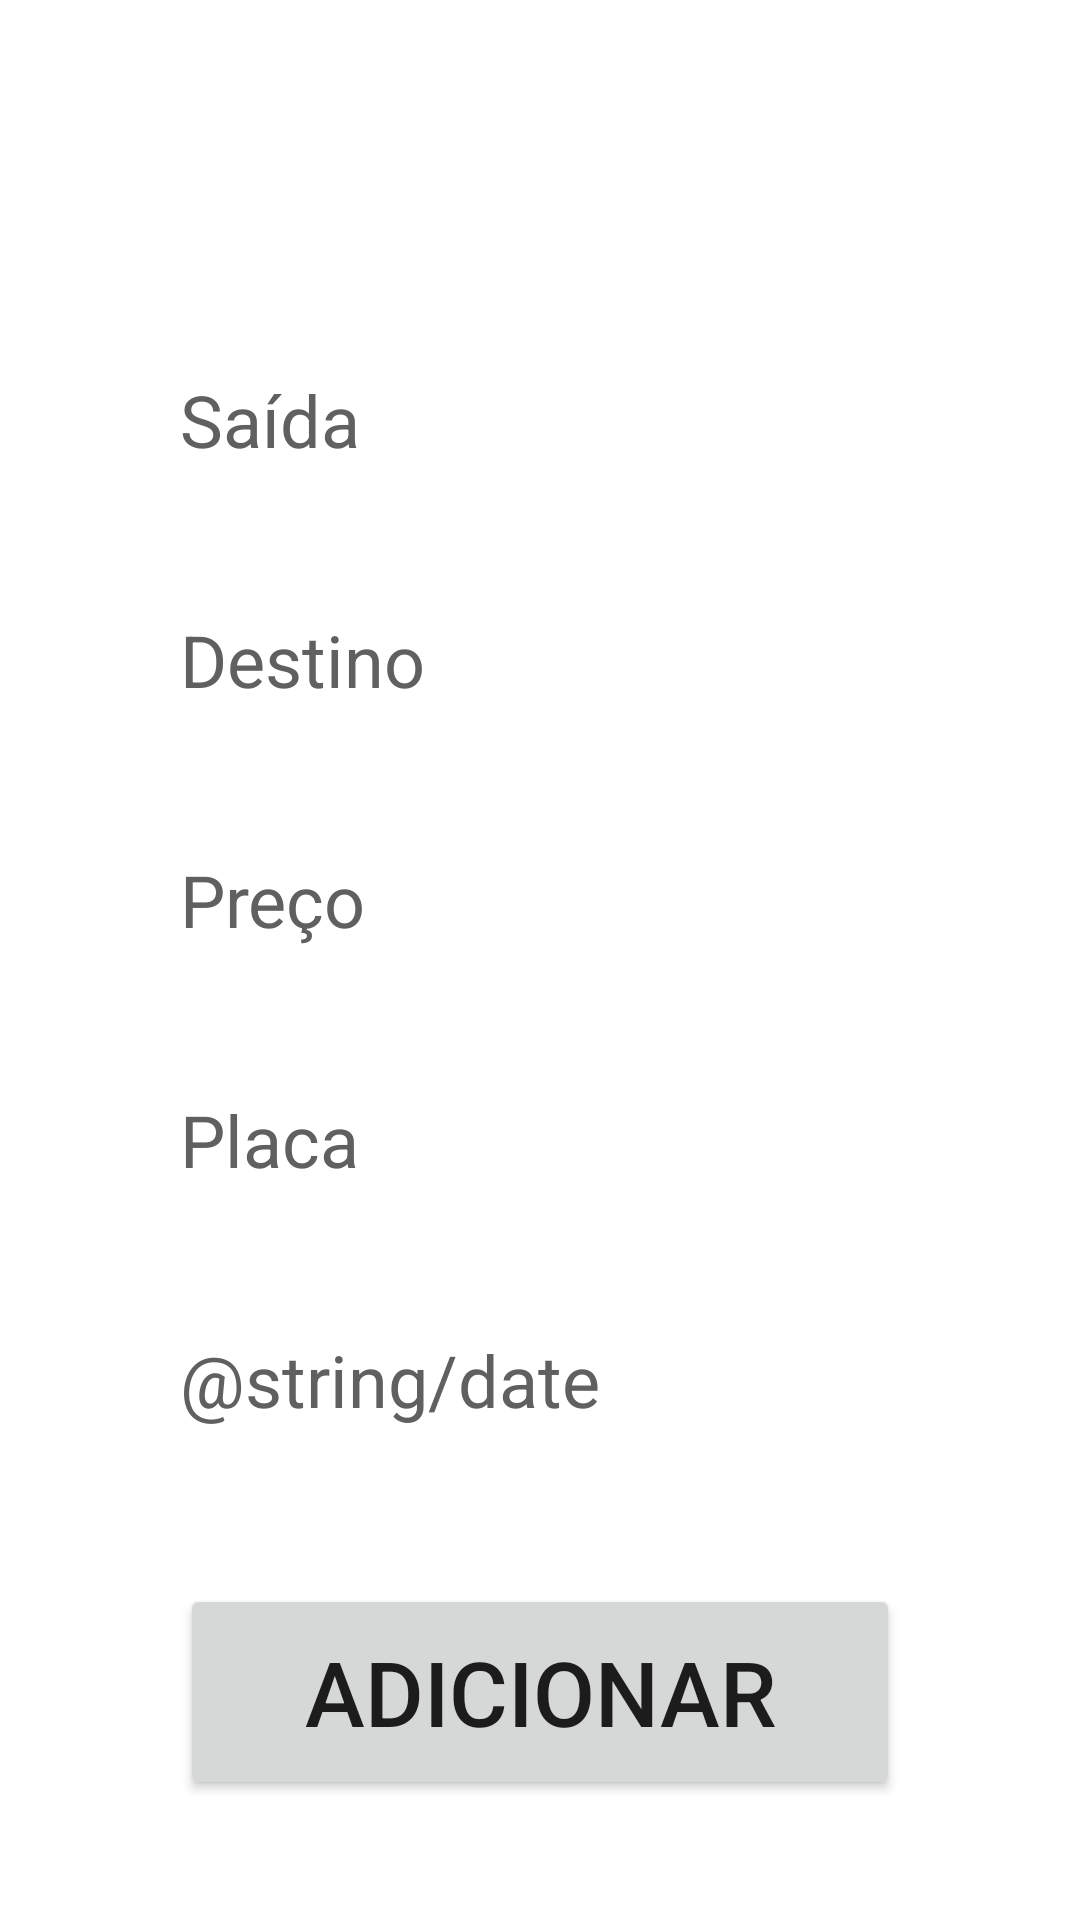

Here is an Android app screen rendered from its layout file. Give the layout XML and the strings, colors and styles it references.
<!-- AndroidManifest.xml: application theme Theme.FACAMPNetwork -->
<!-- res/layout/activity_adicionar_carona.xml -->
<?xml version="1.0" encoding="utf-8"?>
<androidx.constraintlayout.widget.ConstraintLayout xmlns:android="http://schemas.android.com/apk/res/android"
    xmlns:app="http://schemas.android.com/apk/res-auto"
    xmlns:tools="http://schemas.android.com/tools"
    android:layout_width="match_parent"
    android:layout_height="match_parent"
    android:background="@color/background"
    tools:context=".AdicionarCaronaActivity">

    <EditText
        android:id="@+id/editSaida"
        android:layout_width="240dp"
        android:layout_height="40dp"
        android:layout_marginTop="120dp"
        android:background="@color/text_background"
        android:ems="10"
        android:hint="@string/from"
        android:importantForAutofill="no"
        android:inputType="textPostalAddress"
        android:textColor="@color/text"
        android:textColorHint="@color/hint"
        android:textSize="24sp"
        app:layout_constraintEnd_toEndOf="parent"
        app:layout_constraintStart_toStartOf="parent"
        app:layout_constraintTop_toTopOf="parent" />

    <EditText
        android:id="@+id/editDestino"
        android:layout_width="240dp"
        android:layout_height="40dp"
        android:layout_marginTop="40dp"
        android:background="@color/text_background"
        android:ems="10"
        android:hint="@string/to"
        android:importantForAutofill="no"
        android:inputType="textPostalAddress"
        android:textColor="@color/text"
        android:textColorHint="@color/hint"
        android:textSize="24sp"
        app:layout_constraintEnd_toEndOf="parent"
        app:layout_constraintStart_toStartOf="parent"
        app:layout_constraintTop_toBottomOf="@+id/editSaida" />

    <EditText
        android:id="@+id/editPrecoCarona"
        android:layout_width="240dp"
        android:layout_height="40dp"
        android:layout_marginTop="40dp"
        android:background="@color/text_background"
        android:ems="10"
        android:hint="@string/price"
        android:importantForAutofill="no"
        android:inputType="numberDecimal"
        android:textColor="@color/text"
        android:textColorHint="@color/hint"
        android:textSize="24sp"
        app:layout_constraintEnd_toEndOf="parent"
        app:layout_constraintStart_toStartOf="parent"
        app:layout_constraintTop_toBottomOf="@+id/editDestino" />

    <EditText
        android:id="@+id/editPlaca"
        android:layout_width="240dp"
        android:layout_height="40dp"
        android:layout_marginTop="40dp"
        android:background="@color/text_background"
        android:ems="10"
        android:hint="@string/sign"
        android:importantForAutofill="no"
        android:inputType="textShortMessage"
        android:textColor="@color/text"
        android:textColorHint="@color/hint"
        android:textSize="24sp"
        app:layout_constraintEnd_toEndOf="parent"
        app:layout_constraintStart_toStartOf="parent"
        app:layout_constraintTop_toBottomOf="@+id/editPrecoCarona" />

    <EditText
        android:id="@+id/editDataCarona"
        android:layout_width="240dp"
        android:layout_height="40dp"
        android:layout_marginTop="40dp"
        android:background="@color/text_background"
        android:ems="10"
        android:hint="@string/date"
        android:importantForAutofill="no"
        android:inputType="datetime"
        android:textColor="@color/text"
        android:textColorHint="@color/hint"
        android:textSize="24sp"
        app:layout_constraintEnd_toEndOf="parent"
        app:layout_constraintStart_toStartOf="parent"
        app:layout_constraintTop_toBottomOf="@+id/editPlaca" />

    <Button
        android:id="@+id/buttonAdicionarCarona"
        android:layout_width="240dp"
        android:layout_height="72dp"
        android:layout_marginTop="48dp"
        android:text="@string/add"
        android:textSize="30sp"
        app:layout_constraintEnd_toEndOf="parent"
        app:layout_constraintStart_toStartOf="parent"
        app:layout_constraintTop_toBottomOf="@+id/editDataCarona" />

</androidx.constraintlayout.widget.ConstraintLayout>
<!-- resources referenced by this layout -->
<resources>
  <color name="background">#FFFFFF</color>
  <color name="hint">#606060</color>
  <color name="text">#000000</color>
  <color name="text_background">#FFFFFF</color>
  <string name="add">Adicionar</string>
  <string name="from">Saída</string>
  <string name="price">Preço</string>
  <string name="sign">Placa</string>
  <string name="to">Destino</string>
  <style name="Theme.FACAMPNetwork" parent="Theme.MaterialComponents.DayNight.DarkActionBar">
          
          <item name="colorPrimary">@color/dark_blue</item>
          <item name="colorPrimaryVariant">@color/grey_27</item>
          <item name="colorOnPrimary">@color/white</item>
          
          <item name="colorSecondary">@color/white</item>
          <item name="colorSecondaryVariant">@color/white</item>
          <item name="colorOnSecondary">@color/grey_27</item>
          
          <item name="android:statusBarColor" tools:targetApi="l">?attr/colorPrimaryVariant</item>
          
      </style>
  <!-- not gathered from this repository: default colours our renderer supplied (Android Studio template values) -->
  <color name="white">#FFFFFFFF</color>
</resources>
